Dataset: dataset (GitHub, MohamedRagabAbbas/Brain-Tumor-Detection-and-Classification). Classes: glioma, meningioma, no tumor, pituitary tumor.

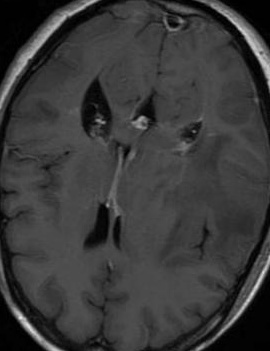
Label: glioma

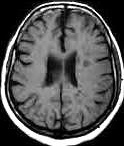
Label: no tumor

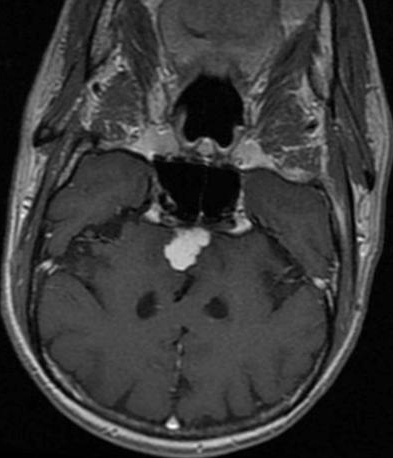
Label: meningioma

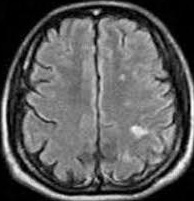
Label: no tumor

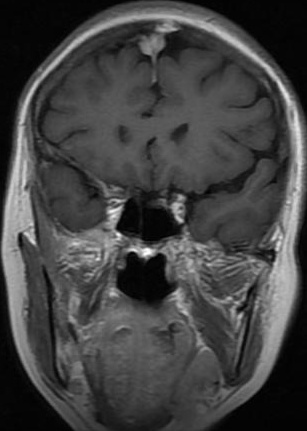
Label: meningioma

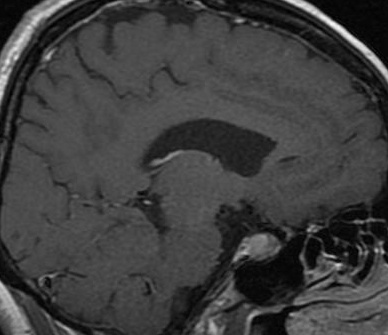
Label: pituitary tumor
